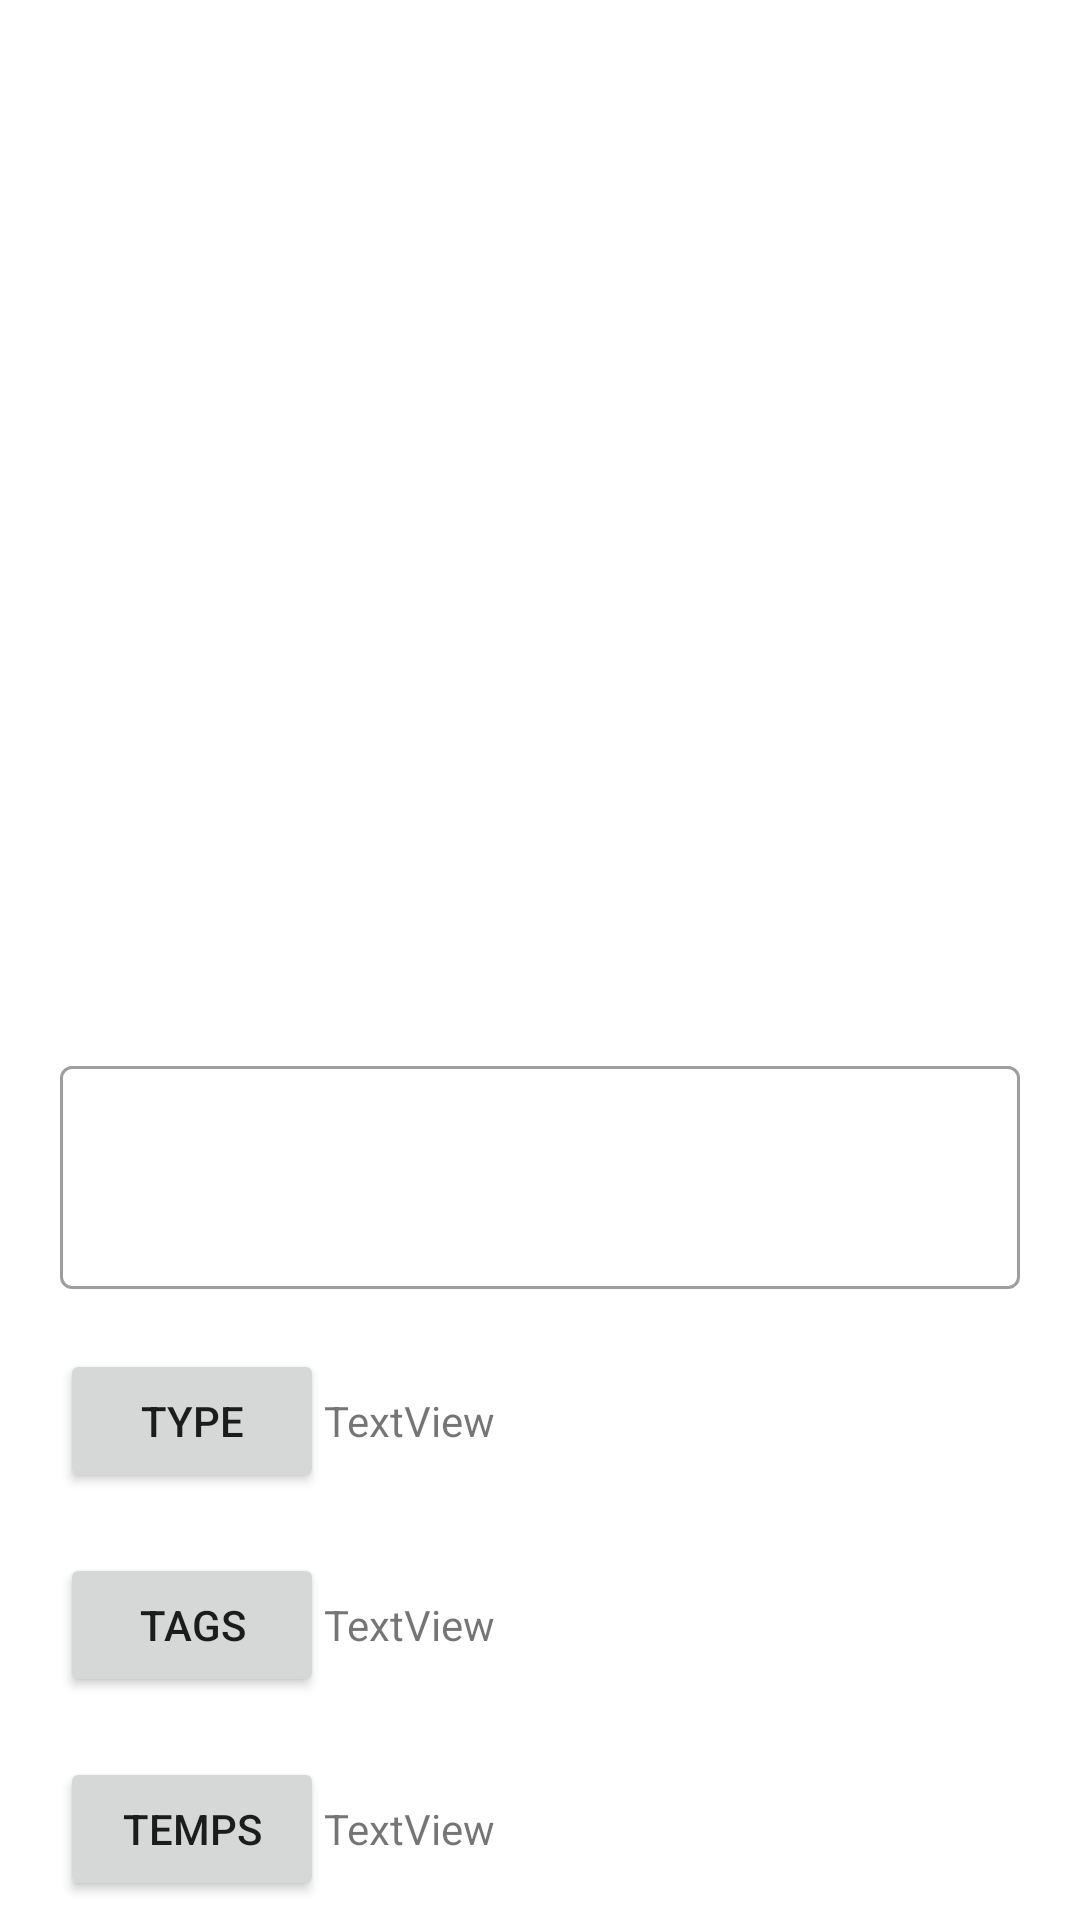

Produce the Android XML layout that renders to this screen, including the resource entries it uses.
<!-- AndroidManifest.xml: application theme Theme.CookingStore -->
<!-- res/layout/edit_cooking.xml -->
<?xml version="1.0" encoding="utf-8"?>
<androidx.core.widget.NestedScrollView
    xmlns:android="http://schemas.android.com/apk/res/android"
    xmlns:app="http://schemas.android.com/apk/res-auto"
    xmlns:tools="http://schemas.android.com/tools"
    android:layout_width="match_parent"
    android:layout_height="match_parent">


    <LinearLayout
        android:layout_width="match_parent"
        android:layout_height="match_parent"
        android:layout_margin="20dp"
        android:orientation="vertical">

        <FrameLayout
            android:layout_width="match_parent"
            android:layout_height="wrap_content"
            android:layout_marginVertical="10dp">

            <ImageView
                android:id="@+id/edit_cooking_image"
                android:layout_width="wrap_content"
                android:layout_height="300dp" />
        </FrameLayout>

        <com.google.android.material.textfield.TextInputLayout
            style="@style/Widget.MaterialComponents.TextInputLayout.OutlinedBox"
            android:layout_width="match_parent"
            android:layout_height="wrap_content"
            android:layout_marginVertical="10dp">

            <com.google.android.material.textfield.TextInputEditText
                android:id="@+id/edit_cooking_name"
                android:layout_width="match_parent"
                android:layout_height="wrap_content"
                android:textSize="30sp"
                android:textStyle="bold" />
        </com.google.android.material.textfield.TextInputLayout>

        <LinearLayout
            android:layout_width="match_parent"
            android:layout_height="wrap_content"
            android:orientation="horizontal"
            android:layout_marginVertical="10dp">

            <Button
                android:id="@+id/edit_cooking_type_button"
                android:layout_width="wrap_content"
                android:layout_height="wrap_content"
                android:text="Type" />

            <TextView
                android:id="@+id/edit_cooking_type_text"
                android:layout_width="wrap_content"
                android:layout_height="wrap_content"
                android:text="TextView" />
        </LinearLayout>

        <LinearLayout
            android:layout_width="match_parent"
            android:layout_height="wrap_content"
            android:orientation="horizontal"
            android:layout_marginVertical="10dp">

            <Button
                android:id="@+id/edit_cooking_tags_button"
                android:layout_width="wrap_content"
                android:layout_height="wrap_content"
                android:text="Tags" />

            <TextView
                android:id="@+id/edit_cooking_tags_text"
                android:layout_width="wrap_content"
                android:layout_height="wrap_content"
                android:text="TextView" />
        </LinearLayout>

        <LinearLayout
            android:layout_width="match_parent"
            android:layout_height="wrap_content"
            android:orientation="horizontal"
            android:layout_marginVertical="10dp">

            <Button
                android:id="@+id/edit_cooking_time_button"
                android:layout_width="wrap_content"
                android:layout_height="wrap_content"
                android:text="Temps" />

            <TextView
                android:id="@+id/edit_cooking_time_text"
                android:layout_width="wrap_content"
                android:layout_height="wrap_content"
                android:text="TextView" />
        </LinearLayout>

        <TextView
            android:id="@+id/edit_cooking_comment_text"
            android:layout_width="match_parent"
            android:layout_height="wrap_content"
            android:text="TextView"
            android:layout_marginVertical="10dp" />

        <androidx.recyclerview.widget.RecyclerView
            android:id="@+id/edit_cooking_rv_ingredients"
            android:layout_width="wrap_content"
            android:layout_height="wrap_content"
            android:layout_marginVertical="10dp">

        </androidx.recyclerview.widget.RecyclerView>

        <Button
            android:id="@+id/edit_cooking_ingredient_add"
            android:layout_width="wrap_content"
            android:layout_height="wrap_content"
            android:text="Add" />

        <androidx.recyclerview.widget.RecyclerView
            android:id="@+id/edit_cooking_rv_protocol"
            android:layout_width="wrap_content"
            android:layout_height="wrap_content"
            android:layout_marginVertical="10dp" />

        <Button
            android:id="@+id/edit_cooking_protocol_add"
            android:layout_width="wrap_content"
            android:layout_height="wrap_content"
            android:text="Add" />

        <com.google.android.material.floatingactionbutton.FloatingActionButton
            android:id="@+id/edit_cooking_fab"
            android:layout_width="wrap_content"
            android:layout_height="wrap_content"
            android:layout_gravity="end|bottom"
            android:layout_margin="20dp"
            android:contentDescription="TODO"
            android:src="@android:drawable/ic_menu_save" />

    </LinearLayout>
</androidx.core.widget.NestedScrollView>
<!-- resources referenced by this layout -->
<resources>
  <style name="Theme.CookingStore" parent="Theme.MaterialComponents.DayNight.NoActionBar">
          
          <item name="colorPrimary">@color/purple_500</item>
          <item name="colorPrimaryVariant">@color/purple_700</item>
          <item name="colorOnPrimary">@color/white</item>
          
          <item name="colorSecondary">@color/teal_200</item>
          <item name="colorSecondaryVariant">@color/teal_700</item>
          <item name="colorOnSecondary">@color/black</item>
          
          <item name="android:statusBarColor" tools:targetApi="l">?attr/colorPrimaryVariant</item>
          
      </style>
  <!-- not gathered from this repository: default colours our renderer supplied (Android Studio template values) -->
  <color name="purple_500">#FF6200EE</color>
  <color name="purple_700">#FF3700B3</color>
  <color name="teal_200">#FF03DAC5</color>
  <color name="teal_700">#FF018786</color>
  <color name="black">#FF000000</color>
  <color name="white">#FFFFFFFF</color>
</resources>
